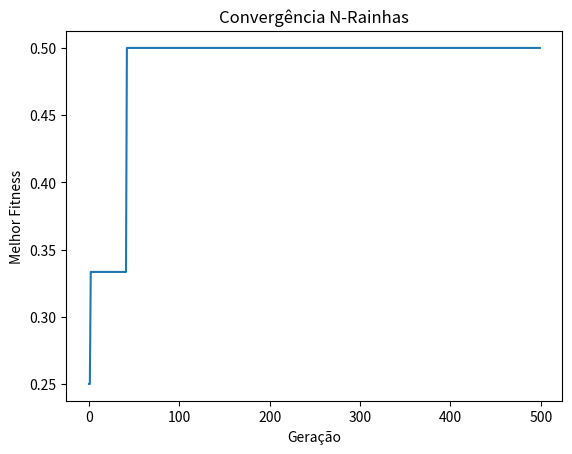

Write the Python code that produced this figure.
import random
import numpy as np
import matplotlib.pyplot as plt

# --- Configurações ---
N_QUEENS = 8  # Tamanho do tabuleiro (N)
POP_SIZE = 100
GEN_MAX = 500
MUTATION_RATE = 0.05
CROSSOVER_RATE = 0.8

def create_individual():
    """Cria um indivíduo: vetor de tamanho N com valores 0 a N-1."""
    return [random.randint(0, N_QUEENS - 1) for _ in range(N_QUEENS)]

def calculate_conflicts(individual):
    """Conta o número de pares de rainhas se atacando (diagonais e linhas)."""
    conflicts = 0
    n = len(individual)
    
    # Conflitos de linha (valores repetidos)
    # Nota: A representação sugere que conflitos de coluna são impossíveis,
    # mas se usarmos randint sem permutação, conflitos de linha são possíveis.
    # O prompt diz: "valor armazenado representa a linha".
    for i in range(n):
        for j in range(i + 1, n):
            # Mesma linha
            if individual[i] == individual[j]:
                conflicts += 1
            # Mesma diagonal
            elif abs(individual[i] - individual[j]) == abs(i - j):
                conflicts += 1
    return conflicts

def fitness(individual):
    """Maximizar: 1 / (1 + conflitos). Ótimo = 1.0"""
    return 1.0 / (1.0 + calculate_conflicts(individual))

def crossover(p1, p2):
    """Cruzamento de Ponto Único."""
    if random.random() < CROSSOVER_RATE:
        point = random.randint(1, N_QUEENS - 2)
        c1 = p1[:point] + p2[point:]
        c2 = p2[:point] + p1[point:]
        return c1, c2
    return p1[:], p2[:]

def mutate(individual):
    """Mutação: altera a linha de uma rainha aleatória."""
    if random.random() < MUTATION_RATE:
        idx = random.randint(0, N_QUEENS - 1)
        individual[idx] = random.randint(0, N_QUEENS - 1)
    return individual

def tournament_selection(population, scores, k=3):
    """Seleção por Torneio."""
    selection_ix = random.randint(0, len(population)-1)
    for ix in [random.randint(0, len(population)-1) for _ in range(k-1)]:
        if scores[ix] > scores[selection_ix]:
            selection_ix = ix
    return population[selection_ix]

# --- Execução Principal ---
population = [create_individual() for _ in range(POP_SIZE)]
best_fitness_history = []

for gen in range(GEN_MAX):
    scores = [fitness(ind) for ind in population]
    
    # Melhor da geração
    best_score = max(scores)
    best_fitness_history.append(best_score)
    
    if best_score == 1.0:
        print(f"Solução encontrada na geração {gen}!")
        best_ind = population[scores.index(best_score)]
        print(f"Indivíduo: {best_ind}")
        break

    # Nova população
    new_pop = []
    # Elitismo: mantém o melhor
    best_idx = scores.index(best_score)
    new_pop.append(population[best_idx])
    
    while len(new_pop) < POP_SIZE:
        p1 = tournament_selection(population, scores)
        p2 = tournament_selection(population, scores)
        c1, c2 = crossover(p1, p2)
        new_pop.append(mutate(c1))
        if len(new_pop) < POP_SIZE:
            new_pop.append(mutate(c2))
    
    population = new_pop

# Plotagem simples para análise
plt.plot(best_fitness_history)
plt.title('Convergência N-Rainhas')
plt.xlabel('Geração')
plt.ylabel('Melhor Fitness')
plt.show()